Run: headless pygame with SDL's dummy video driver; simulated clock (each Clock.tick advances the game by its frame time, no real sleeping); random seed 0; keys injected as events and as key.get_pressed() state; no mouse input.
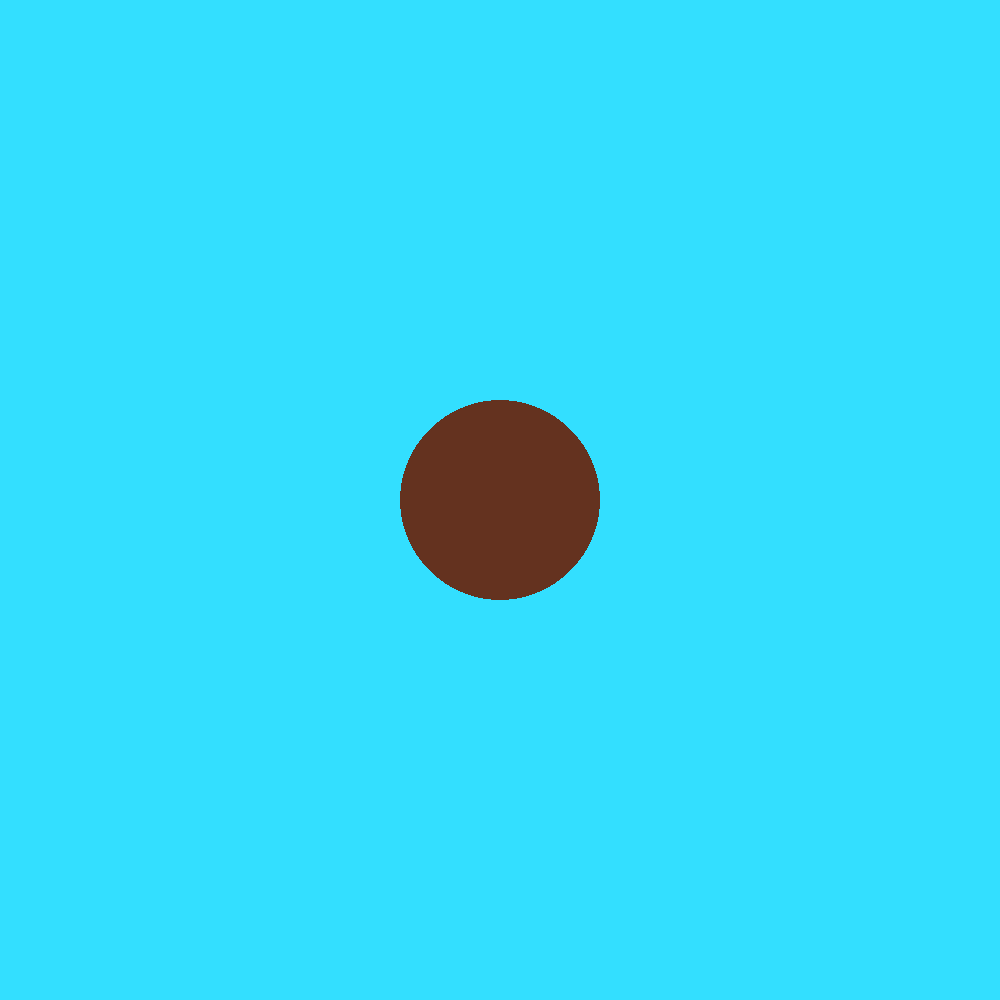
Frame 1 of 4 · flips 1–60 · no input
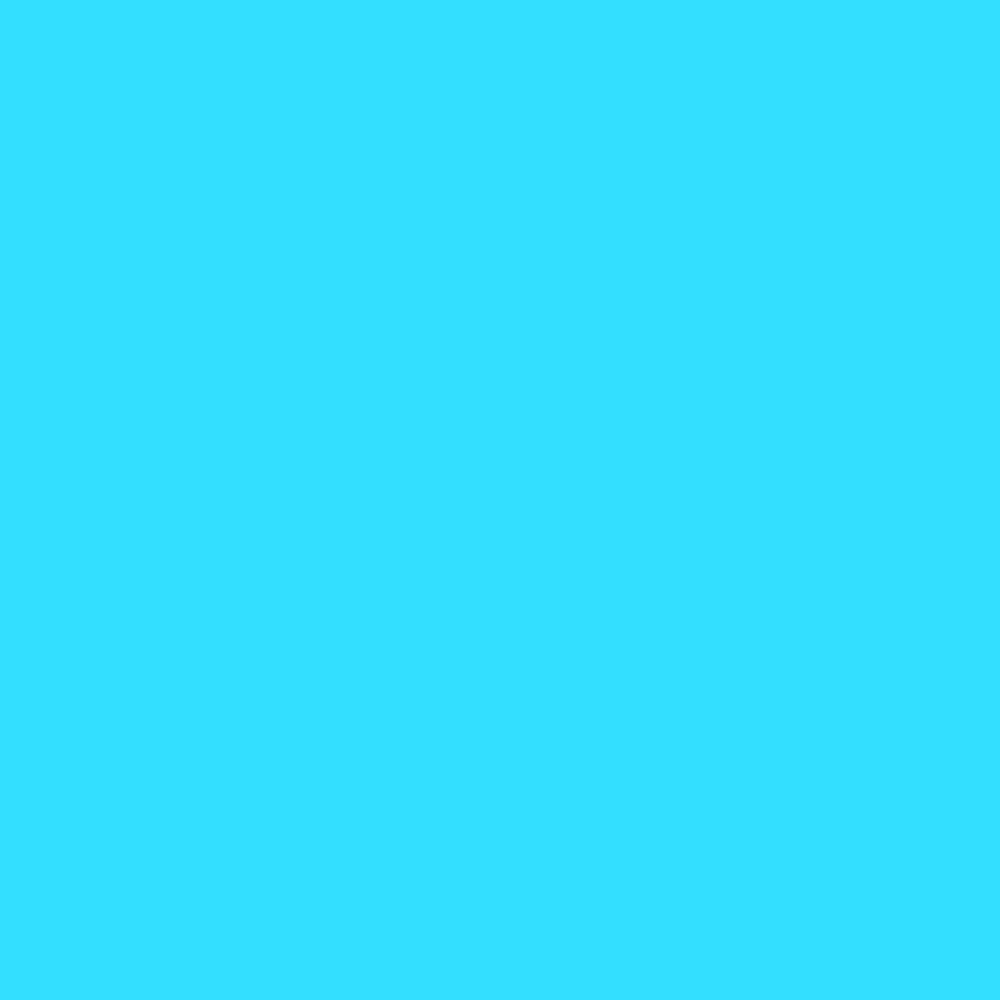
Frame 2 of 4 · flips 61–180 · tapped SPACE, RETURN · held RIGHT (→), D
Frame 3 of 4 · flips 181–300 · held DOWN (↓), S · screen unchanged from frame 2, image omitted
Frame 4 of 4 · flips 301–420 · held LEFT (←), A, UP (↑), W · screen same as frame 1, image omitted

The pygame program that drew these frames:

import pygame
pygame.init()
screenbiggo = pygame.display.set_mode((1000, 1000))
pygame.display.set_caption("CoolGame")
x = 500
y = 500
vel = 50
z = 100
s = 50
run = True
herhtf = 52
while run:
    pygame.time.delay(500)
    for event in pygame.event.get():
        if event.type == pygame.QUIT:
            run = False
    pressingkeycont = pygame.key.get_pressed()
    if pressingkeycont[pygame.K_LEFT]:
        x-= vel
    if pressingkeycont[pygame.K_RIGHT]:
        x+= vel
    if pressingkeycont[pygame.K_DOWN]:
        y+= vel
    if pressingkeycont[pygame.K_UP]:
        y-= vel 
    screenbiggo.fill((51, 223, 255))     
    pygame.draw.circle(screenbiggo, (100, 50, 31), (x, y), 100)
    pygame.display.update()
pygame.quit()
    

    
